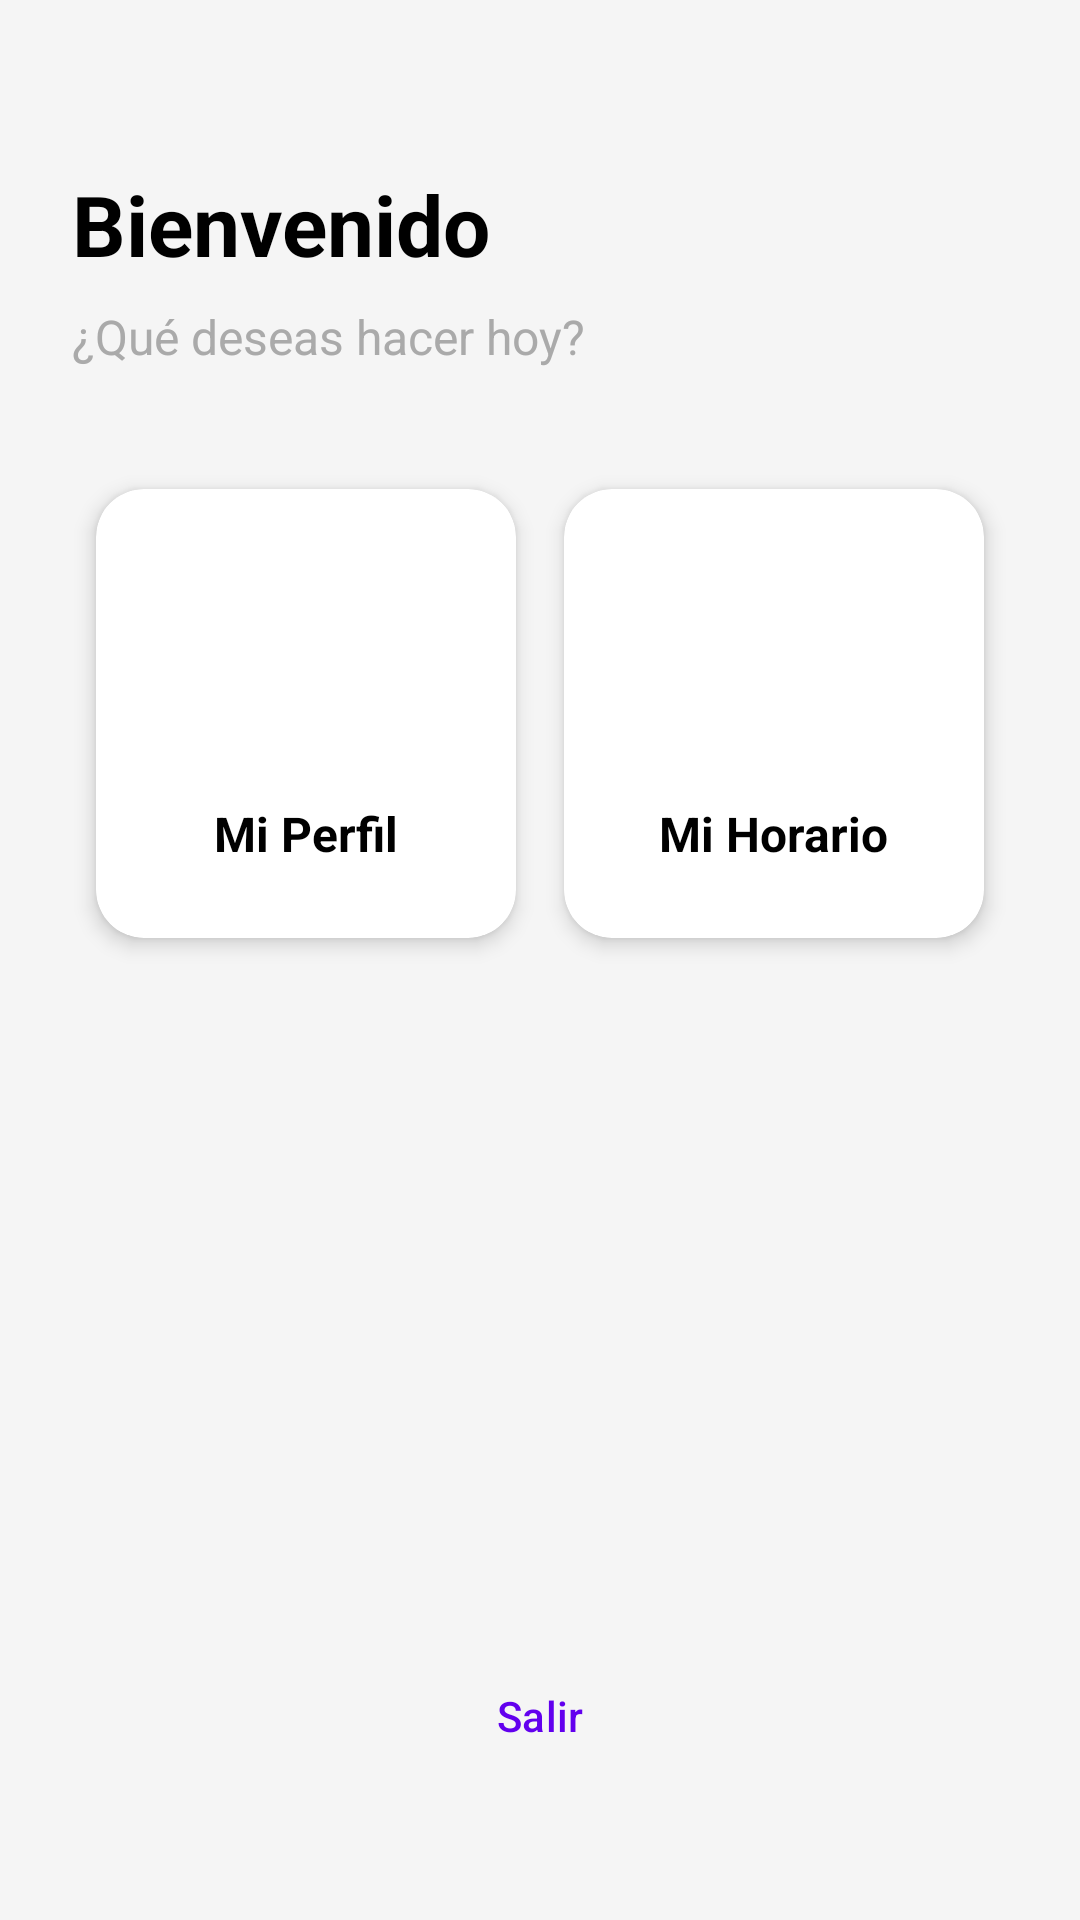

This screen was rendered from an Android layout file. Write that file and the resources it references.
<!-- AndroidManifest.xml: application theme Theme.CualMa -->
<!-- res/layout/activity_dashboard.xml -->
<?xml version="1.0" encoding="utf-8"?>
<LinearLayout xmlns:android="http://schemas.android.com/apk/res/android"
    xmlns:app="http://schemas.android.com/apk/res-auto"
    xmlns:tools="http://schemas.android.com/tools"
    android:layout_width="match_parent"
    android:layout_height="match_parent"
    android:orientation="vertical"
    android:background="#F5F5F5"
    android:padding="24dp"
    tools:context=".DashboardActivity">

    <TextView
        android:id="@+id/tvWelcome"
        android:layout_width="match_parent"
        android:layout_height="wrap_content"
        android:text="Bienvenido"
        android:textSize="28sp"
        android:textStyle="bold"
        android:textColor="@color/black"
        android:layout_marginTop="32dp"
        android:layout_marginBottom="8dp"/>

    <TextView
        android:layout_width="wrap_content"
        android:layout_height="wrap_content"
        android:text="¿Qué deseas hacer hoy?"
        android:textSize="16sp"
        android:textColor="@android:color/darker_gray"
        android:layout_marginBottom="32dp"/>

    <GridLayout
        android:layout_width="match_parent"
        android:layout_height="0dp"
        android:layout_weight="1"
        android:columnCount="2"
        android:rowCount="1"
        android:alignmentMode="alignMargins"
        android:columnOrderPreserved="false">

        <androidx.cardview.widget.CardView
            android:id="@+id/cardProfile"
            android:layout_width="0dp"
            android:layout_height="wrap_content"
            android:layout_columnWeight="1"
            android:layout_margin="8dp"
            app:cardCornerRadius="16dp"
            app:cardElevation="4dp"
            app:cardBackgroundColor="@android:color/white">

            <LinearLayout
                android:layout_width="match_parent"
                android:layout_height="match_parent"
                android:orientation="vertical"
                android:gravity="center"
                android:padding="24dp">

                <ImageView
                    android:layout_width="64dp"
                    android:layout_height="64dp"
                    android:src="@drawable/ic_profile"
                    app:tint="@color/purple_500"
                    android:layout_marginBottom="16dp"/>

                <TextView
                    android:layout_width="wrap_content"
                    android:layout_height="wrap_content"
                    android:text="Mi Perfil"
                    android:textSize="16sp"
                    android:textStyle="bold"
                    android:textColor="@color/black"/>
            </LinearLayout>
        </androidx.cardview.widget.CardView>

        <androidx.cardview.widget.CardView
            android:id="@+id/cardSchedule"
            android:layout_width="0dp"
            android:layout_height="wrap_content"
            android:layout_columnWeight="1"
            android:layout_margin="8dp"
            app:cardCornerRadius="16dp"
            app:cardElevation="4dp"
            app:cardBackgroundColor="@android:color/white">

            <LinearLayout
                android:layout_width="match_parent"
                android:layout_height="match_parent"
                android:orientation="vertical"
                android:gravity="center"
                android:padding="24dp">

                <ImageView
                    android:layout_width="64dp"
                    android:layout_height="64dp"
                    android:src="@drawable/ic_schedule"
                    app:tint="@color/purple_500"
                    android:layout_marginBottom="16dp"/>

                <TextView
                    android:layout_width="wrap_content"
                    android:layout_height="wrap_content"
                    android:text="Mi Horario"
                    android:textSize="16sp"
                    android:textStyle="bold"
                    android:textColor="@color/black"/>
            </LinearLayout>
        </androidx.cardview.widget.CardView>

    </GridLayout>

    <Button
        android:id="@+id/btnExit"
        android:layout_width="match_parent"
        android:layout_height="56dp"
        android:text="Salir"
        android:textColor="@color/purple_500"
        style="?attr/materialButtonOutlinedStyle"
        app:strokeColor="@color/purple_500"
        app:icon="@android:drawable/ic_menu_close_clear_cancel"
        app:iconTint="@color/purple_500"
        android:layout_marginBottom="16dp"/>

</LinearLayout>
<!-- resources referenced by this layout -->
<resources>
  <color name="black">#000000</color>
  <color name="purple_500">#FF6200EE</color>
  <style name="Theme.CualMa" parent="Base.Theme.CualMa" />
  <style name="Base.Theme.CualMa" parent="Theme.Material3.DayNight.NoActionBar">
          
          
      </style>
</resources>
